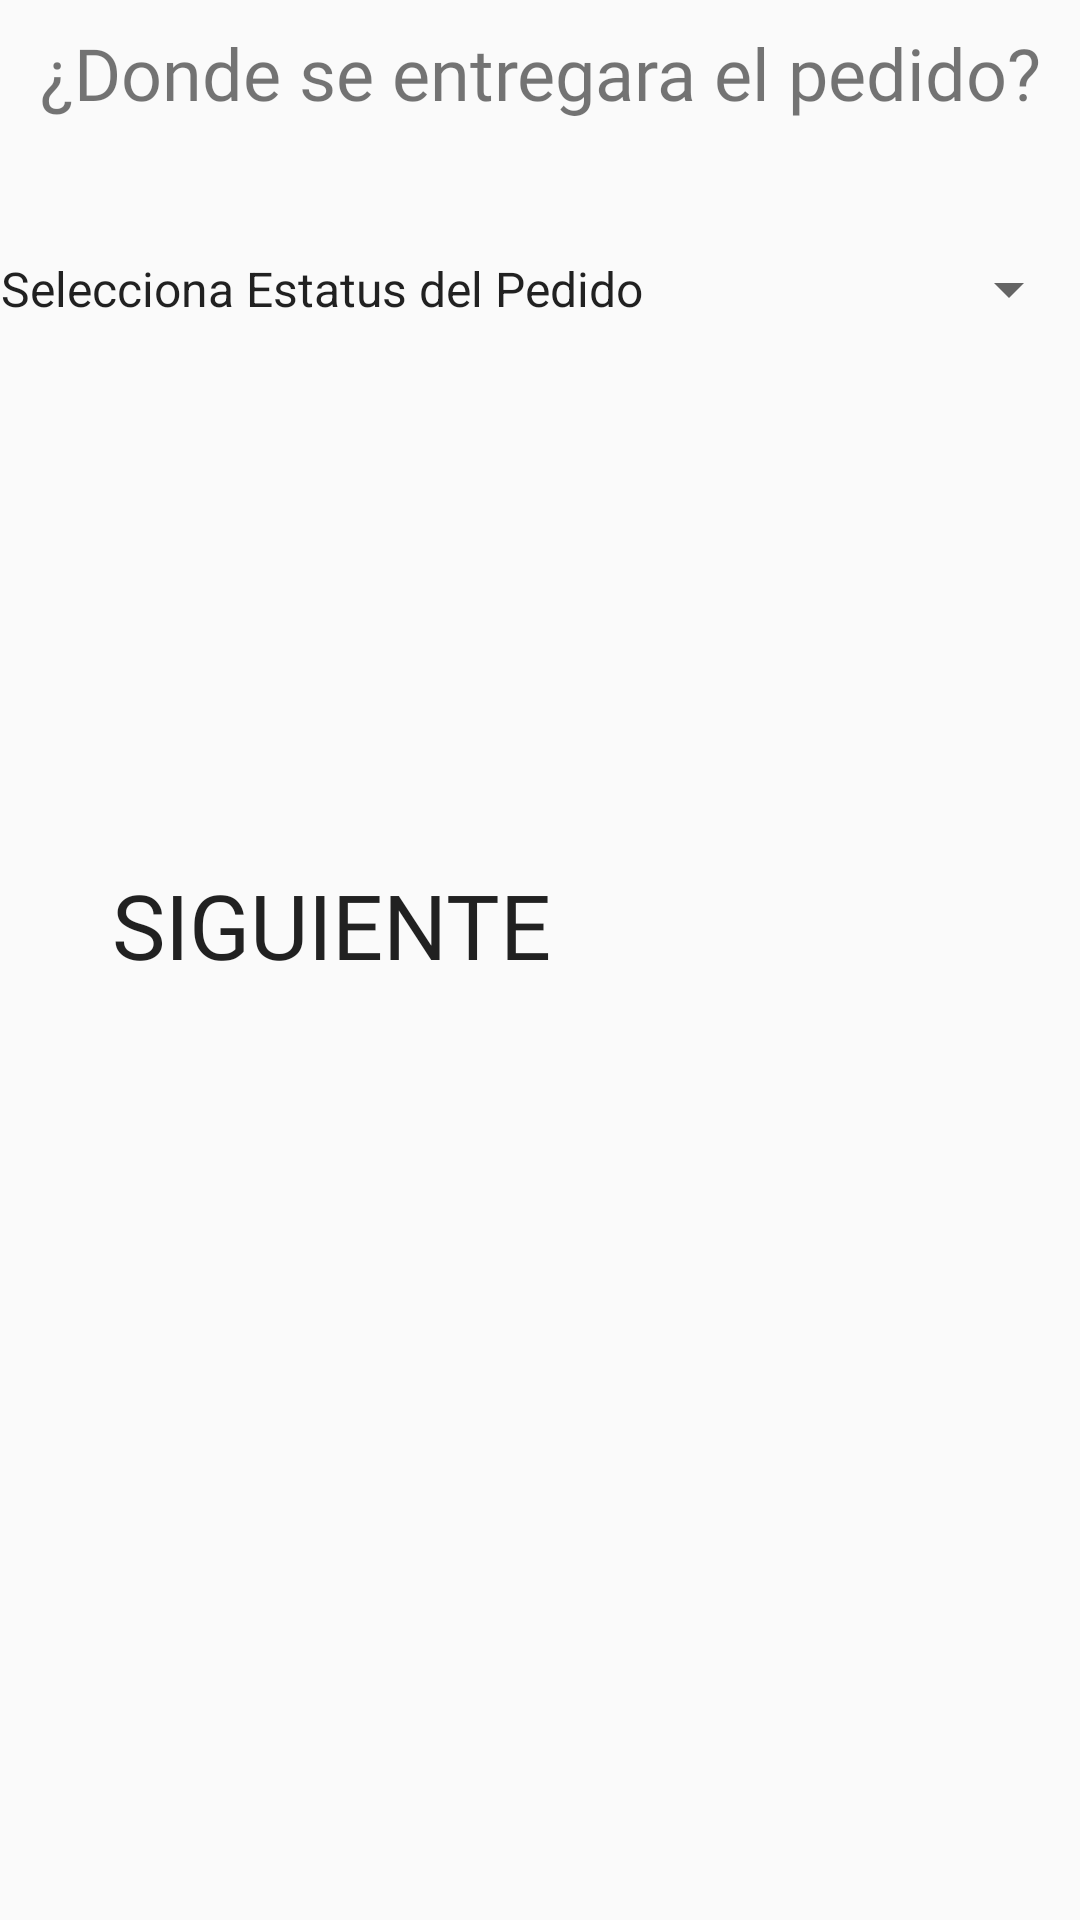

Layout XML and referenced resources for this Android screen:
<!-- AndroidManifest.xml: application theme AppTheme -->
<!-- res/layout/activity_prepedido.xml -->
<?xml version="1.0" encoding="utf-8"?>
<android.support.constraint.ConstraintLayout xmlns:android="http://schemas.android.com/apk/res/android"
    xmlns:app="http://schemas.android.com/apk/res-auto"
    xmlns:tools="http://schemas.android.com/tools"
    android:layout_width="match_parent"
    android:layout_height="match_parent"
    tools:context=".prepedido">

    <TextView
        android:id="@+id/textView25"
        android:layout_width="wrap_content"
        android:layout_height="wrap_content"
        android:layout_marginStart="8dp"
        android:layout_marginTop="8dp"
        android:layout_marginEnd="8dp"
        android:fontFamily="@font/oswald_light"
        android:text="¿Donde se entregara el pedido?"
        android:textSize="24sp"
        app:layout_constraintEnd_toEndOf="parent"
        app:layout_constraintStart_toStartOf="parent"
        app:layout_constraintTop_toTopOf="parent" />

    <Spinner
        android:id="@+id/spinner_donde"
        android:layout_width="368dp"
        android:layout_height="wrap_content"
        android:layout_marginStart="8dp"
        android:layout_marginTop="44dp"
        android:entries="@array/estatus"
        app:layout_constraintEnd_toEndOf="parent"
        app:layout_constraintHorizontal_bias="1.0"
        app:layout_constraintStart_toStartOf="parent"
        app:layout_constraintTop_toBottomOf="@+id/textView25" />

    <Button
        android:id="@+id/btn_donde"
        android:layout_width="221dp"
        android:layout_height="141dp"
        android:layout_marginTop="8dp"
        android:layout_marginEnd="8dp"
        android:layout_marginBottom="8dp"
        android:background="@drawable/default_scroll_handle_left"
        android:backgroundTint="@color/colorAccent"
        android:fontFamily="@font/oswald_light"
        android:text="Siguiente"
        android:textColor="@color/zxing_status_text"
        android:textSize="30sp"
        app:layout_constraintBottom_toBottomOf="parent"
        app:layout_constraintEnd_toEndOf="parent"
        app:layout_constraintHorizontal_bias="0.0"
        app:layout_constraintStart_toStartOf="parent"
        app:layout_constraintTop_toBottomOf="@+id/spinner_donde"
        app:layout_constraintVertical_bias="0.324" />
</android.support.constraint.ConstraintLayout>
<!-- resources referenced by this layout -->
<resources>
  <string-array name="estatus">
          <item>Selecciona Estatus del Pedido</item>
          <item>02 Pendiente Pago (Anticipo)</item>
          <item>03 Pagado Foráneo</item>
          <item>04 Pagado (Recoger en tienda)</item>
      </string-array>
  <color name="colorAccent">#ba007d</color>
  <style name="AppTheme" parent="Theme.AppCompat.Light.DarkActionBar">
          
          <item name="colorPrimary">@color/colorAccent</item>
          <item name="colorPrimaryDark">@color/colorPrimaryDark</item>
          <item name="colorAccent">@color/colorAccent</item>
      </style>
  <color name="colorPrimaryDark">#610b38</color>
</resources>
